pico-8 play session: no input (idle), after a click and taps of 🅾, ❎, 🅾+❎, 🅾 in the second before t = 0

[t = 1 s] idle ~1s (no d-pad/buttons)
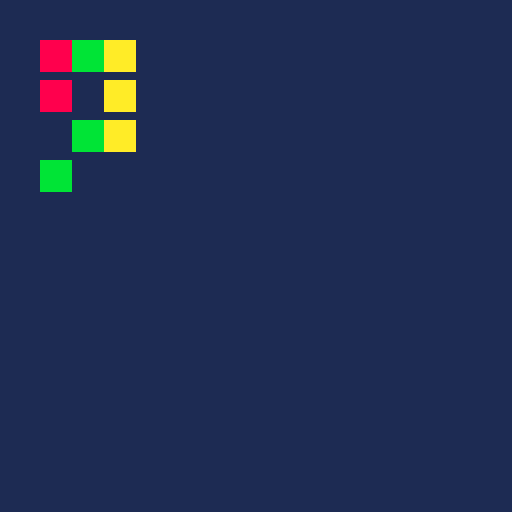

pico-8 cartridge
version 42
__lua__
-- map: cells, layers, shared region, mget/mset
function _init()
 cls(1)
 for y=0,7 do for x=0,7 do
  sset(8+x,y,8) sset(16+x,y,11) sset(24+x,y,10)
 end end
 fset(1,0,true) fset(2,1,true) fset(3,0,true) fset(3,1,true)
 mset(0,0,1) mset(1,0,2) mset(2,0,3) mset(3,0,0)
 mset(0,40,2) -- shared region row
 map(0,0,10,10,4,1)        -- all
 map(0,0,10,20,4,1,1)      -- layer 1: sprites with flag 0
 map(0,0,10,30,4,1,2)      -- layer 2: flag 1
 map(0,40,10,40,1,1)       -- shared-region cel
 printh(mget(1,0)) printh(mget(0,40)) printh(mget(99,99))
 printh(fget(3)) printh(tostr(fget(2,1)))
end
function _draw() end
